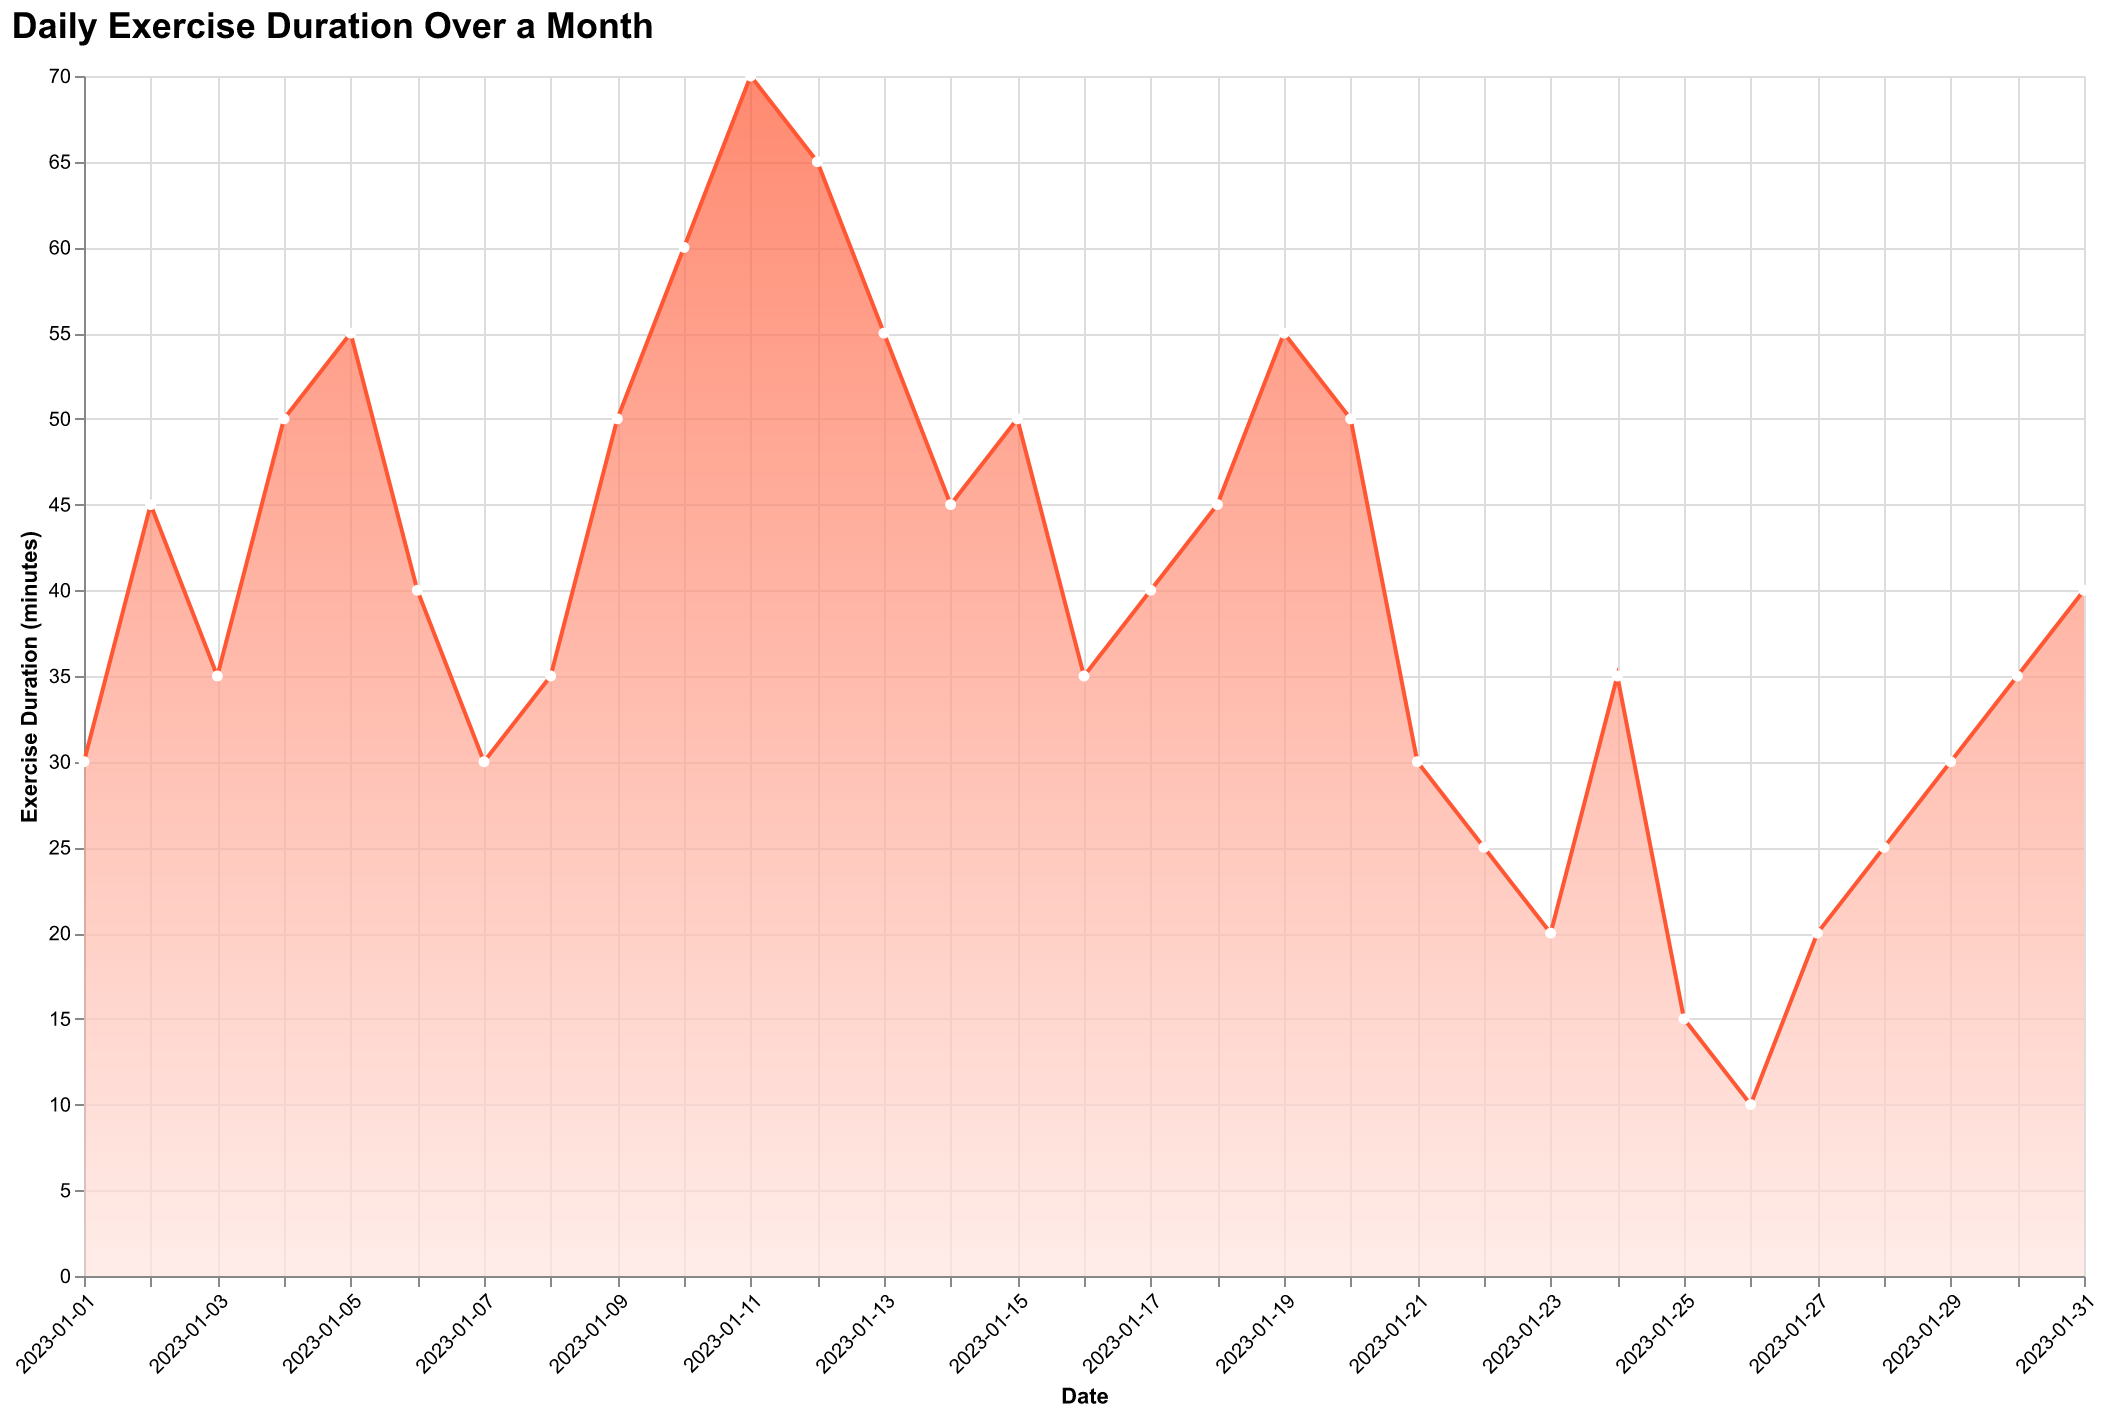

The table this chart was drawn from, first rows:
Date, ExerciseDuration
2023-01-01, 30
2023-01-02, 45
2023-01-03, 35
2023-01-04, 50
2023-01-05, 55
2023-01-06, 40
2023-01-07, 30
2023-01-08, 35
2023-01-09, 50
2023-01-10, 60
2023-01-11, 70
2023-01-12, 65
2023-01-13, 55
2023-01-14, 45
2023-01-15, 50
2023-01-16, 35
2023-01-17, 40
2023-01-18, 45
2023-01-19, 55
2023-01-20, 50
2023-01-21, 30
2023-01-22, 25
2023-01-23, 20
2023-01-24, 35
2023-01-25, 15
2023-01-26, 10
2023-01-27, 20
2023-01-28, 25
2023-01-29, 30
2023-01-30, 35
2023-01-31, 40
